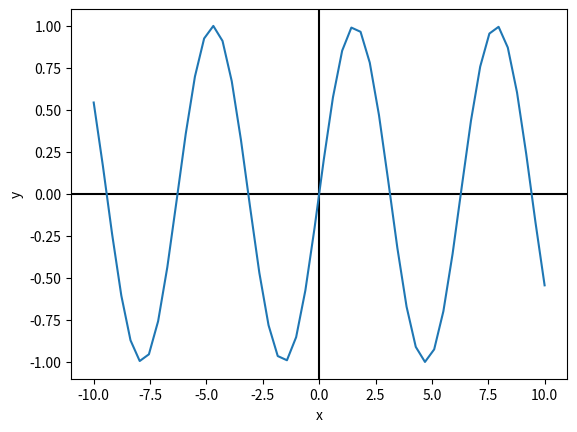

Generate this figure with matplotlib:
import numpy as np
import matplotlib.pyplot as plt

def main():
    x = np.linspace(-10, 10)
    y = np.sin(x)
    plt.axhline(0, color="black")
    plt.axvline(0, color="black")
    plt.plot(x, y)
    plt.xlabel('x')
    plt.ylabel('y')
    plt.show()

if __name__ == '__main__':
    main()
